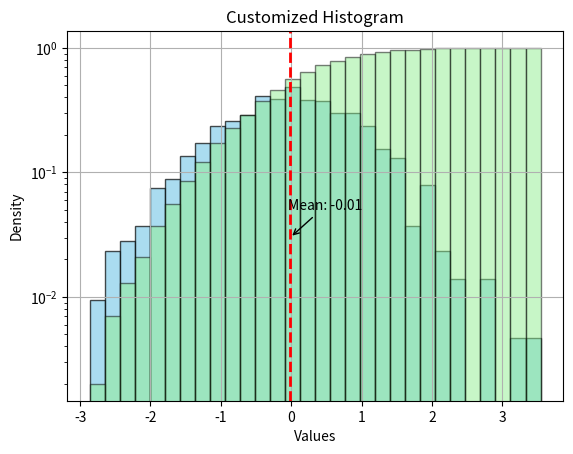

This figure's Python source:
import matplotlib.pyplot as plt
import numpy as np

# Generate random data
data = np.random.randn(1000)

# Create the histogram in one layer with all operations applied
plt.hist(data, bins=30, color='skyblue', edgecolor='black', alpha=0.7, density=True)

# Adding labels and title
plt.xlabel('Values')
plt.ylabel('Density')
plt.title('Customized Histogram')

# Cumulative histogram
plt.hist(data, bins=30, color='lightgreen', edgecolor='black', alpha=0.5, cumulative=True, density=True)

# Change the y-axis scale to logarithmic
plt.yscale('log')

# Adding a vertical line at the mean of the data
mean = np.mean(data)
plt.axvline(mean, color='red', linestyle='dashed', linewidth=2)

# Add annotation for the mean line
plt.annotate(f'Mean: {mean:.2f}', xy=(mean, 0.03), xytext=(mean+0.5, 0.05),
             arrowprops=dict(facecolor='red', arrowstyle='->'),
             horizontalalignment='center')

# Adding gridlines
plt.grid(True)

# Display the plot
plt.show()
